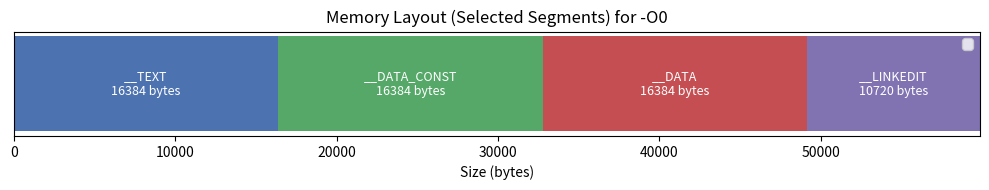

This chart was generated by the following Python code: (Note: this script raises an exception after producing the figure.)
import os
import matplotlib.pyplot as plt

############################################
# Part 1: Stacked Horizontal Bar Chart
############################################

# Define segment sizes (in bytes)
segments = {
    '__TEXT': 16384,
    '__DATA_CONST': 16384,
    '__DATA': 16384,
    '__LINKEDIT': 10720,
}

# Colors for the segments
colors = ['#4C72B0', '#55A868', '#C44E52', '#8172B2']

# Create a horizontal bar (stacked chart)
fig1, ax1 = plt.subplots(figsize=(10, 2))
start = 0
for i, (seg, size) in enumerate(segments.items()):
    ax1.barh(0, size, left=start, height=0.4, label=seg, color=colors[i % len(colors)])
    # Add a label in the middle of each segment
    ax1.text(start + size / 2, 0, f"{seg}\n{size} bytes",
             ha='center', va='center', color='white', fontsize=9)
    start += size

ax1.set_xlim(0, sum(segments.values()))
ax1.set_yticks([])
ax1.set_xlabel("Size (bytes)")
ax1.set_title("Memory Layout (Selected Segments) for -O0")
ax1.legend(loc='upper right')
plt.tight_layout()
plt.savefig("diagrams/memory_layout.png")

############################################
# Part 2: Side-by-Side Bar Chart Comparison
############################################
sections = ['__text']
size_O0 = [3112]  # Size for -O0
size_O2 = [1120]  # Size for -O2

fig2, ax2 = plt.subplots()
x = range(len(sections))
width = 0.35  # Width of the bars

ax2.bar(x, size_O0, width, label='-O0', color='blue')
ax2.bar([p + width for p in x], size_O2, width, label='-O2', color='orange')

ax2.set_xticks([p + width/2 for p in x])
ax2.set_xticklabels(sections)
ax2.set_ylabel('Section size (bytes)')
ax2.set_title('Comparison of __text Section Size: -O0 vs -O2')
ax2.legend()
plt.tight_layout()
plt.savefig("diagrams/text_size_comparison.png")

# Display both figures
plt.show()
